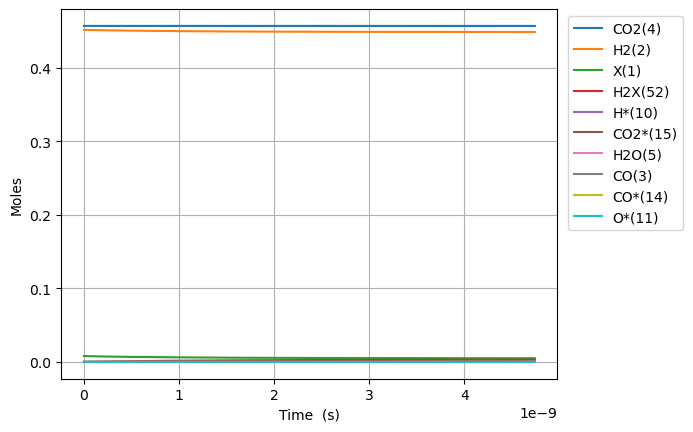

The table this chart was drawn from, first rows:
Time (s), Volume (m^3), N2, Ne, X(1), H2(2), CO(3), CO2(4), H2O(5), CH2O(6), HCOOH(7), CH3OH(8), HCOOCH3(9), H*(10), O*(11), OH*(12), H2O*(13), CO*(14), CO2*(15), HCO*(16), HCOO*(17), COOH*(18), CH2O*(19), CH3O*(20)
0.0, 0.002725, 0.09156, 0.0, 0.008019, 0.4515, 0.0, 0.4569, 0.0, 0.0, 0.0, 0.0, 0.0, 0.0, 0.0, 0.0, 0.0, 0.0, 0.0, 0.0, 0.0, 0.0, 0.0, 0.0
7.172758462400009e-25, 0.002725, 0.09156, 0.0, 0.008019, 0.4515, 1.671017994151395e-63, 0.4569, -1.15269574407158e-75, 5.460737314170743e-97, 7.002281124015268e-49, 1.0058857064385763e-139, 6.098915073732793e-186, 1.69258756109166e-18, 5.1761405901612167e-48, 1.1366625883987493e-50, 9.874479729742284e-73, 5.1875072160451983e-48, 1.9921197572226522e-20, 3.3573212731766463e-63, 1.2000237449807723e-46, 5.215356490958941e-45, 2.80100884576516e-86, -7.993820732193603e-115
2.0083723694720024e-24, 0.002725, 0.09156, 0.0, 0.008019, 0.4515, 1.9898115759959654e-62, 0.4569, 1.1389371775077856e-74, 3.322033121068318e-95, 1.960638714724275e-48, 1.593932646599373e-137, 3.948305577027212e-183, 4.739245171056644e-18, 3.126388916393571e-47, 1.717724502654104e-49, 3.104694121474056e-71, 3.143566161420106e-47, 5.577935320086971e-20, 3.9858117664774414e-62, 7.248143431037895e-46, 3.150075320534237e-44, 8.80682044932622e-85, 4.142548980730755e-113
4.590565415936006e-24, 0.002725, 0.09156, 0.0, 0.008019, 0.4515, 1.9659318574303815e-61, 0.4569, 6.281749218781911e-73, 1.499724541911633e-93, 4.481459919369772e-48, 7.612362170218423e-135, 1.2907248991307166e-179, 1.0832560390986594e-17, 1.5052216835231929e-46, 1.847849635548287e-48, 6.926401749818126e-70, 1.52370017987867e-46, 1.2749566445269791e-19, 3.91329361125997e-61, 3.489669067091274e-45, 1.5166256675634145e-43, 1.964753211368216e-83, 4.347773700141719e-111
9.754951508864012e-24, 0.002725, 0.09156, 0.0, 0.008019, 0.4515, 1.7606169485819344e-60, 0.4569, 2.4722792711154815e-71, 5.6626745260575445e-92, 9.523102328660765e-48, 2.584989510099209e-132, 2.0163998189640432e-176, 2.301919083084641e-17, 6.5736985485163195e-46, 1.6984921713549085e-47, 1.297238389203891e-68, 6.743547765651759e-46, 2.709282869345214e-19, 3.46126389107194e-60, 1.5240301732085416e-44, 6.623502743440912e-43, 3.679765367525058e-82, 3.4712360610843084e-109
2.0083723694720027e-23, 0.002725, 0.09156, 0.0, 0.008019, 0.4515, 1.5164713910168966e-59, 0.4569, 8.73512025386022e-70, 1.9646448704332717e-90, 1.9606387147242744e-47, 7.585286145916946e-130, 2.530228945049253e-173, 4.7392451710565735e-17, 2.7443897400145445e-45, 1.4530958117160084e-46, 2.2406567149238744e-67, 2.8896993211861004e-45, 5.57793531810837e-19, 2.9094008870882196e-59, 6.362526048946991e-44, 2.7651820114371798e-42, 6.355879737677233e-81, 2.4726065710792278e-107
4.074126806643205e-23, 0.002725, 0.09156, 0.0, 0.008019, 0.4515, 1.3032368823177251e-58, 0.4569, 2.9346351991462197e-68, 6.543087839359669e-89, 3.97729567844067e-47, 2.0766673532153117e-127, 2.862714206965949e-170, 9.613897347000314e-17, 1.1211727556397486e-44, 1.2014477167779142e-45, 3.722884642055547e-66, 1.241317527317503e-44, 1.1315240212141424e-18, 2.3853026809810314e-58, 2.5992995618837964e-43, 1.1296670773090377e-41, 1.0560389770289606e-79, 1.6681114950809758e-105
8.205635680985611e-23, 0.002725, 0.09156, 0.0, 0.008019, 0.4515, 1.1524728292122844e-57, 0.4569, 9.620141273652075e-67, 2.1357729478622062e-87, 8.010609605873461e-47, 5.4962609999683e-125, 3.0798750307114363e-167, 1.9363201698887294e-16, 4.531959535270592e-44, 9.769973293863927e-45, 6.0692415727589935e-65, 5.508956864656676e-44, 2.27898499862345e-18, 1.9316800460116756e-57, 1.0506784961192098e-42, 4.566294944463815e-41, 1.7216102345043253e-78, 1.0958812809692879e-103
1.646865342967042e-22, 0.002725, 0.09156, 0.0, 0.008019, 0.4515, 1.0838806995806593e-56, 0.4569, 3.115643508426783e-65, 6.902449761221401e-86, 1.6077237460739039e-46, 1.43056873421885e-122, 3.2322875414035283e-164, 3.8861810402659247e-16, 1.822280994358346e-43, 7.879837390853338e-44, 9.8018413505768e-64, 2.6102647334434155e-43, 4.573906947852853e-18, 1.554784302175014e-56, 4.224732456484486e-42, 1.8360871136768558e-40, 2.780405681229305e-77, 7.1056104706966225e-102
3.299468892704004e-22, 0.002725, 0.09156, 0.0, 0.008019, 0.4515, 1.1205389249121218e-55, 0.4569, 1.0029986306364959e-63, 2.2197248191017273e-84, 3.2210493170470175e-46, 3.692685834014945e-120, 3.3507029836444172e-161, 7.785902781019513e-16, 7.308161802841345e-43, 6.329513896615499e-43, 1.575617369598224e-62, 1.3637675699454473e-42, 9.163750823954811e-18, 1.2476167247691001e-55, 1.6943070190202043e-41, 7.36353053429479e-40, 4.4694227083026296e-76, 4.577255357038711e-100
6.604675992177928e-22, 0.002725, 0.09156, 0.0, 0.008019, 0.4515, 1.2996732735283932e-54, 0.4569, 3.2192168277910943e-62, 7.120678512840958e-83, 6.447700458993254e-46, 9.492434821457771e-118, 3.452200748219525e-158, 1.5585346262523485e-15, 2.927076622937064e-42, 5.0738887932863e-42, 2.526861383190256e-61, 8.000965416221068e-42, 1.8343438486731333e-17, 9.996119802732769e-55, 6.78606832373644e-41, 2.949253009582988e-39, 7.167743174357707e-75, 2.9389752551099635e-98
1.3215090191125775e-21, 0.002725, 0.09156, 0.0, 0.008019, 0.4515, 1.6840230755431202e-53, 0.4569, 1.0316914045636522e-60, 2.281432009097828e-81, 1.2901002742885962e-45, 2.4350915520241607e-115, 3.5458953575892432e-155, 3.1184233225518602e-15, 1.1715934561384694e-41, 4.063226089033081e-41, 4.0476832504039674e-60, 5.234819545169067e-41, 3.67028134545748e-17, 8.002980050844524e-54, 2.716198062728154e-40, 1.1804698003346727e-38, 1.1481753775977528e-73, 1.8840025341213e-96
2.643591858902147e-21, 0.002725, 0.09156, 0.0, 0.008019, 0.4515, 2.377712015290044e-52, 0.4569, 3.303881775600716e-59, 7.305097835446148e-80, 2.5807607310675564e-45, 6.240293313063047e-113, 3.636569460620588e-152, 6.238200715145755e-15, 4.687899820523743e-41, 3.2522276368021117e-40, 6.480059696766487e-59, 3.721017618851468e-40, 7.34215619594235e-17, 6.40482613747827e-53, 1.0868348130856938e-39, 4.723416826339731e-38, 1.8381548762236743e-72, 1.206744056531894e-94
5.287757538481286e-21, 0.002725, 0.09156, 0.0, 0.008019, 0.4515, 3.5508144958246987e-51, 0.4569, 1.0576373832248336e-57, 2.3383593357038333e-78, 5.1620816446323515e-45, 1.598349754250903e-110, 3.7267246956084865e-149, 1.2477755500313029e-14, 1.8754651491363627e-40, 2.6024408795528295e-39, 1.0371109695501323e-57, 2.7899873944624015e-39, 1.468590532457685e-16, 5.124849754549667e-52, 4.348061253494854e-39, 1.8896742944716066e-37, 2.9419215682040994e-71, 7.726343060289167e-93
1.0576088897639566e-20, 0.002725, 0.09156, 0.0, 0.008019, 0.4515, 5.478425149327271e-50, 0.4569, 3.3850718571350243e-56, 7.483948840895345e-77, 1.0324723471872616e-44, 4.092881901445127e-108, 3.8176842557377035e-146, 2.4956865070565512e-14, 7.502471235199503e-40, 2.0822160886416133e-38, 1.6596187241081468e-56, 2.1572408009877194e-38, 2.9373401292505227e-16, 4.1002942597086073e-51, 1.7393774911902392e-38, 7.559312310578947e-37, 4.7078186536981477e-70, 4.945923539607381e-91
2.1152751615956122e-20, 0.002725, 0.09156, 0.0, 0.008019, 0.4515, 8.60315345654568e-49, 0.4569, 1.0833240030697059e-54, 2.39507718257111e-75, 2.0650007128126822e-44, 1.0479387859356803e-105, 3.9101765334972027e-143, 4.9915084210742214e-14, 3.001111272485799e-39, 1.6658779829890036e-37, 2.655582909037845e-55, 1.6958890957049305e-37, 5.874838407100231e-16, 3.280431401113104e-50, 6.957884590162591e-38, 3.0238479239606614e-36, 7.533249270303561e-69, 3.1657901815977075e-89
4.2306077052589234e-20, 0.002725, 0.09156, 0.0, 0.008019, 0.4515, 1.3635171037565357e-47, 0.4569, 3.4667974152159304e-53, 7.664727574797498e-74, 4.130057446902578e-44, 2.68302854210035e-103, 4.004650238137279e-140, 9.983152248978256e-14, 1.200470420044499e-38, 1.332744035132794e-36, 4.2490870096417255e-54, 1.3447487393193456e-36, 1.174983129985809e-15, 2.6244718438961018e-49, 2.783283670556204e-37, 1.2095637450159145e-35, 1.2054251403422868e-67, 2.0263084527648235e-87
8.461272792585546e-20, 0.002725, 0.09156, 0.0, 0.008019, 0.4515, 2.171235819070245e-46, 0.4569, 1.1094002193429765e-51, 2.452878609441502e-72, 8.26017096051238e-44, 6.869451368247055e-101, 4.10146320693912e-137, 1.996643990426111e-13, 4.80195774812567e-38, 1.0662112520596232e-35, 6.798662665285932e-53, 1.0710132097858227e-35, 2.3499802433625704e-15, 2.099705482549129e-48, 1.1133833616451582e-36, 4.838303931747018e-35, 1.9289119610141777e-66, 1.2969983065663617e-85
1.692260296723879e-19, 0.002725, 0.09156, 0.0, 0.008019, 0.4515, 3.465660030552969e-45, 0.4569, 3.5501166099010934e-50, 7.850045696012124e-71, 1.6520398714637679e-43, 1.7589544282768127e-98, 4.201033843372413e-134, 3.993301521272596e-13, 1.920839158653961e-37, 8.529743940018962e-35, 1.0877958907691902e-51, 8.548952331257121e-35, 4.699968609431505e-15, 1.6799392960867558e-47, 4.454024640138109e-36, 1.9353312033848915e-34, 3.086916660150506e-65, 8.302533177916661e-84
3.384526331654528e-19, 0.002725, 0.09156, 0.0, 0.008019, 0.4515, 5.538389704323254e-44, 0.4569, 1.1360403936847031e-48, 2.5125121650127607e-69, 3.304086585357912e-43, 4.504734031729131e-96, 4.3040305436499904e-131, 7.986616582125217e-13, 7.684138708701647e-37, 6.823800445155126e-34, 1.7404812791674296e-50, 6.831484583308643e-34, 9.399921898947891e-15, 1.3442193269059538e-46, 1.781989212421474e-35, 7.741342797400837e-34, 4.9411037358981026e-64, 5.315752847747664e-82
6.769058401515827e-19, 0.002725, 0.09156, 0.0, 0.008019, 0.4515, 8.856050551768176e-43, 0.4569, 3.635317117556175e-47, 8.04316497792248e-68, 6.608198622593174e-43, 1.1541252698118254e-93, 1.1787391437531632e-127, 1.5973246700469067e-12, 3.074896958664555e-36, 5.459016431445711e-33, 2.784776145475328e-49, 5.462091327517729e-33, 1.879973470843022e-14, 1.0757992824823495e-45, 7.13096438128202e-35, 3.096539693693932e-33, 7.912232545905608e-63, 3.404778626955514e-80
1.3538122541238423e-18, 0.002725, 0.09156, 0.0, 0.008019, 0.4515, 1.4165254893142607e-41, 0.4569, 1.1632886118477755e-45, 2.5758039942927486e-66, 1.3216720457550205e-42, 2.95922150442702e-91, 1.2106229048832247e-124, 3.1946506923711215e-12, 1.2319536603915063e-35, 4.3671619089676094e-32, 4.45564637769404e-48, 4.3683938612107307e-32, 3.7598985256676026e-14, 8.613155649458115e-45, 2.854786118247594e-34, 1.238615574791476e-32, 1.2680233077392045e-61, 2.1825015645396725e-78
2.707625082068362e-18, 0.002725, 0.09156, 0.0, 0.008019, 0.4515, 2.2660458728744097e-40, 0.4569, 3.72243306784331e-44, 8.25529932416246e-65, 2.643852858427934e-42, 7.599470743310455e-89, 1.2455389043678267e-121, 6.389302731641328e-12, 4.959832939176009e-35, 3.4936423691659195e-31, 7.129036654450183e-47, 3.4941383501934736e-31, 7.519598613015401e-14, 6.901333138443133e-44, 1.1438332949669943e-33, 4.954455152746887e-32, 2.035452428737853e-60, 1.401209327121063e-76
4.0614379100128814e-18, 0.002725, 0.09156, 0.0, 0.008019, 0.4515, 8.572498196497948e-40, 0.4569, 1.780861953202348e-43, 3.864572030698846e-64, 3.9671227372409114e-42, 5.835435960788719e-88, 7.525023561254183e-121, 9.583954765533307e-12, 1.0610514857042825e-34, 1.0371602375578434e-30, 2.7179455662471918e-46, 1.037266341849176e-30, 1.1279148684047308e-13, 1.9753603145844837e-43, 2.433909203333857e-33, 1.0528205374417048e-31, 7.772367635520555e-60, 8.004599169692209e-76
5.415250737957401e-18, 0.002725, 0.09156, 0.0, 0.008019, 0.4515, 2.2313420678887038e-39, 0.4569, 5.893975463371921e-43, 1.2476417786188392e-63, 5.29250279802754e-42, 3.0666299347225905e-87, 7.399481258562845e-120, 1.2778606794047061e-11, 1.8245418609131256e-34, 2.2598832181865978e-30, 7.31283389774827e-46, 2.260065670141582e-30, 1.5038548744749483e-13, 4.170682981480157e-43, 4.157410359779119e-33, 1.795986051642305e-31, 2.0948518296659765e-59, 3.1354749919868265e-75
8.12287639384644e-18, 0.002725, 0.09156, 0.0, 0.008019, 0.4515, 8.18831755429651e-39, 0.4569, 3.438842004064815e-42, 6.879445583812417e-63, 7.953917778439848e-42, 5.220392205673779e-86, 4.210581523493838e-118, 1.9167910838452204e-11, 3.8448637401523543e-34, 6.559537909033842e-30, 2.9578017412557855e-45, 6.559922387221917e-30, 2.2556996819661882e-13, 1.1411679529072312e-42, 8.628375011302075e-33, 3.7183542145095976e-31, 8.506633632048406e-59, 2.6355725218960037e-74
1.0830502049735478e-17, 0.002725, 0.09156, 0.0, 0.008019, 0.4515, 2.123221211666484e-38, 0.4569, 1.1441235360789322e-41, 2.2102289063758702e-62, 1.0638375207472006e-41, 2.8112079109032904e-85, 3.1372496965525357e-117, 2.5557214863079687e-11, 6.677096033689533e-34, 1.434458834720383e-29, 8.011874268885263e-45, 1.4345256035584134e-29, 3.007489330280993e-13, 2.3916794101345795e-42, 1.471025204975216e-32, 6.323935525614931e-31, 2.310824044339716e-58, 1.0378678626924917e-73
1.3538127705624518e-17, 0.002725, 0.09156, 0.0, 0.008019, 0.4515, 4.642236295999104e-38, 0.4569, 3.0849146717830663e-41, 5.7824923763588626e-62, 1.3363032901175027e-41, 1.1809601455536467e-84, 1.9090547679122847e-116, 3.19465188665168e-11, 1.0465269763996294e-33, 2.691166629622552e-29, 1.7998434168244234e-44, 2.691271277680617e-29, 3.75921988347859e-13, 4.3615006092034836e-42, 2.252979412236178e-32, 9.661527098559876e-31, 5.207029642013473e-58, 3.2661456346408695e-73
1.8953379017402594e-17, 0.002725, 0.09156, 0.0, 0.008019, 0.4515, 1.7854715632313536e-37, 0.4569, 1.8185318994326313e-40, 3.250897517888903e-61, 1.9071784773183437e-41, 3.185682872808311e-83, 1.218157163062229e-114, 4.472512680848885e-11, 2.1811333286593716e-33, 7.363012762752179e-29, 6.979567626593727e-44, 7.363230858247378e-29, 5.262500019617651e-13, 1.1569946869823946e-41, 4.3568290059408035e-32, 1.8578695734828465e-30, 2.0385170366511277e-57, 3.0045843018846223e-72
2.978388164095875e-17, 0.002725, 0.09156, 0.0, 0.008019, 0.4515, 1.1783870386169099e-36, 0.4569, 2.003162311761925e-39, 3.490042005068274e-60, 3.273627210062972e-41, 1.843712901314992e-81, 1.7812956882137137e-112, 7.028234243441178e-11, 6.725171936911837e-33, 2.9237814542769587e-28, 4.489034605646953e-43, 2.9238486942320428e-28, 8.268340992789219e-13, 4.5211811383738805e-41, 1.0755020772640405e-31, 4.532597807142077e-30, 1.3373206256010754e-56, 5.69267999226547e-71
4.0614384264514904e-17, 0.002725, 0.09156, 0.0, 0.008019, 0.4515, 3.885044253279307e-36, 0.4569, 8.535841028139829e-39, 1.481981458290844e-59, 5.173177251135723e-41, 1.4115721442158357e-80, 1.8515334431849083e-111, 9.583955771601038e-11, 1.5675783272942218e-32, 7.319205110576757e-28, 1.4814379738802854e-42, 7.319361829643288e-28, 1.1273222285847372e-12, 1.1313389363619781e-40, 2.013590344952754e-31, 8.396720390362202e-30, 4.4743979913345575e-56, 3.042908782432037e-70
6.227538951162721e-17, 0.002725, 0.09156, 0.0, 0.008019, 0.4515, 2.2467235059283198e-35, 0.4569, 7.905337715755758e-38, 1.3876940927889264e-58, 1.2992427423276336e-40, 6.56658224501513e-79, 2.7921979477385015e-109, 1.469539872465433e-10, 6.20109100391212e-32, 2.6747490521921442e-27, 8.4694156727406e-42, 2.6748110407135913e-27, 1.7280108272852935e-12, 4.189745939383275e-40, 4.828835995719221e-31, 1.9691922657149694e-29, 2.6556167067626134e-55, 4.812542685291889e-69
1.0559740000585182e-16, 0.002725, 0.09156, 0.0, 0.008019, 0.4515, 2.028258444339067e-34, 0.4569, 1.2513933158571957e-36, 2.2791211869858996e-57, 7.114288977462132e-40, 6.712046393778262e-77, 8.866181814307822e-107, 2.4918284217700526e-10, 4.395454992117027e-31, 1.34010936756066e-26, 7.441486793253366e-41, 1.3401533019529255e-26, 2.9282384178835462e-12, 2.180862691176087e-39, 1.4500995622358173e-30, 5.654894557784096e-29, 2.5178295162663712e-54, 1.4752664602895521e-67
1.4891941050007645e-16, 0.002725, 0.09156, 0.0, 0.008019, 0.4515, 7.384709376449871e-34, 0.4569, 5.961952081472984e-36, 1.1079427303258082e-56, 2.3906800312896916e-39, 5.835456676783413e-76, 1.0340021117784738e-105, 3.514116916000432e-10, 1.5076311372808555e-30, 3.6660844239112167e-26, 2.743733551624691e-40, 3.666235113773461e-26, 4.126934557294173e-12, 6.140607317095467e-39, 2.9937200511898633e-30, 1.12426603906455e-28, 9.738452514748522e-54, 9.074457470297436e-67
1.9224142099430108e-16, 0.002725, 0.09156, 0.0, 0.008019, 0.4515, 1.9183271693197084e-33, 0.4569, 1.92669765713311e-35, 3.654617951672249e-56, 6.117230111492913e-39, 3.252531104699746e-75, 9.725314195915819e-105, 4.5364053551565814e-10, 3.812492987306483e-30, 7.71956166723457e-26, 7.238507845335128e-40, 7.719942726626028e-26, 5.3241011149469216e-12, 1.327969496216505e-38, 5.165675352540307e-30, 1.8732300583186463e-28, 2.6908298290422135e-53, 3.680455966751823e-66
2.355634314885257e-16, 0.002725, 0.09156, 0.0, 0.008019, 0.4515, 4.1262290032930184e-33, 0.4569, 4.998560705258542e-35, 9.684702565303227e-56, 1.316982436146439e-38, 1.4121139521767105e-74, 6.90333464593771e-104, 5.558693739238296e-10, 8.079782846600934e-30, 1.398962965579986e-25, 1.5779816461626366e-39, 1.3990437226457875e-25, 6.5197400143896184e-12, 2.469313352552557e-38, 8.019246845261788e-30, 2.8123627098905825e-28, 6.145456710880624e-53, 1.178077058955897e-65
3.2220745247697495e-16, 0.002725, 0.09156, 0.0, 0.008019, 0.4515, 1.3540678054337384e-32, 0.4569, 2.248382861405805e-34, 4.56246484869484e-55, 4.3796428625923043e-38, 1.7824191854901685e-73, 2.0588902351177286e-102, 7.603270342177338e-10, 2.612102861271907e-29, 3.498743116845352e-25, 5.2907358048704486e-39, 3.4990041939724877e-25, 8.906441948113658e-12, 6.486515246292875e-38, 1.5966554236284706e-29, 5.261065318069084e-28, 2.2671830469240294e-52, 7.916872483567255e-65
4.088514734654242e-16, 0.002725, 0.09156, 0.0, 0.008019, 0.4515, 3.362348487474641e-32, 0.4569, 6.968140726484919e-34, 1.4655764278847593e-54, 1.1020143572103582e-37, 9.993411382758046e-73, 1.7451986412801285e-101, 9.647846724815217e-10, 6.440634999410848e-29, 7.056494079260506e-25, 1.3333841282951664e-38, 7.057137813492506e-25, 1.1287055724217804e-11, 1.3690507966953901e-37, 2.7255910889926397e-29, 8.47022546999375e-28, 6.1963696968132745e-52, 3.181814695517349e-64
4.954954944538735e-16, 0.002725, 0.09156, 0.0, 0.008019, 0.4515, 7.0697825368091e-32, 0.4569, 1.7522887096654026e-33, 3.812765143828207e-54, 2.3405514130003395e-37, 4.163955768751517e-72, 1.0782454724207518e-100, 1.1692422887149384e-09, 1.348892924992223e-28, 1.2481959365175884e-24, 2.830851480072892e-38, 1.2483307568643265e-24, 1.3661597480141054e-11, 2.529385466136117e-37, 4.232350176611018e-29, 1.2439687253557777e-27, 1.41965661232465e-51, 9.992744746541459e-64
6.68783536430772e-16, 0.002725, 0.09156, 0.0, 0.008019, 0.4515, 2.33998230726309e-31, 0.4569, 8.094841703601653e-33, 1.9332252222147737e-53, 7.854684731465412e-37, 8.16747128882366e-71, 5.073268105975361e-99, 1.5781574550896145e-09, 4.446142950197591e-28, 3.0517429647541394e-24, 9.467459371576025e-38, 3.0521873531451892e-24, 1.8392527378871105e-11, 6.765721595001191e-37, 8.543267388743571e-29, 2.265891060476862e-27, 5.663651801701946e-51, 8.074011237081556e-63
8.420715784076705e-16, 0.002725, 0.09156, 0.0, 0.008019, 0.4515, 5.854318129706366e-31, 0.4569, 2.5469033305147466e-32, 6.530097136786321e-53, 1.9823640447767e-36, 5.3864097845665757e-70, 5.111185000066092e-98, 1.9870725333397216e-09, 1.1102765372117971e-27, 6.074646726630045e-24, 2.3804143317761265e-37, 6.075756443203256e-24, 2.3099355787046012e-11, 1.459561185264676e-36, 1.4853162177684876e-28, 3.591752986084272e-27, 1.6459355336070556e-50, 3.6039729567504456e-62
1.015359620384569e-15, 0.002725, 0.09156, 0.0, 0.008019, 0.4515, 1.230562830675008e-30, 0.4569, 6.409378484809089e-32, 1.7485260024287674e-52, 4.195364054629976e-36, 2.420414675042221e-69, 3.380550899605895e-97, 2.3959875234632173e-09, 2.3314041753810024e-27, 1.0626582263522658e-23, 5.0187607918761984e-37, 1.0628912501226748e-23, 2.7782205416150647e-11, 2.746212476847811e-36, 2.3473508104367863e-28, 5.2214347834161775e-27, 3.945651063562414e-50, 1.200334542052492e-61
1.1886476623614675e-15, 0.002725, 0.09156, 0.0, 0.008019, 0.4515, 2.2996305857924264e-30, 0.4569, 1.3934646199075526e-31, 4.028953623752031e-52, 7.887708856869926e-36, 8.793229948462081e-69, 1.777505462701653e-96, 2.8049024254580492e-09, 4.354146746216141e-27, 1.7014509916749407e-23, 9.400338515956883e-37, 1.7018861903207742e-23, 3.244119824603786e-11, 4.7021254832344754e-36, 3.470526063162774e-28, 7.154816866330298e-27, 8.320924201854914e-50, 3.349597569574782e-61
1.361935704338366e-15, 0.002725, 0.09156, 0.0, 0.008019, 0.4515, 3.9472384423856276e-30, 0.4569, 2.7280738024008405e-31, 8.334493145706378e-52, 1.3616471708088924e-35, 2.747765530779682e-68, 7.76929044766269e-96, 3.2138172393221516e-09, 7.47068033427333e-27, 2.5543165505455288e-23, 1.6167352101153664e-36, 2.5550632511352603e-23, 3.707645571289867e-11, 7.513458262789002e-36, 4.883968375276989e-28, 9.39177960741287e-27, 1.5992427501640636e-49, 8.236952758696668e-61
1.708511788292163e-15, 0.002725, 0.09156, 0.0, 0.008019, 0.4515, 9.708974673428093e-30, 0.4569, 8.37897245130314e-31, 2.841542667129001e-51, 3.386179951535029e-35, 2.0954405659724385e-67, 1.144471168647967e-94, 4.031646602649839e-09, 1.83662707226498e-26, 5.0230902834852416e-23, 3.991262833513099e-36, 5.02492602344851e-23, 4.627624761409111e-11, 1.6537974728872334e-35, 8.693772693755424e-28, 1.4775968530220513e-26, 4.847600258048838e-49, 3.867731603961921e-60
2.1705524371527147e-15, 0.002725, 0.09156, 0.0, 0.008019, 0.4515, 2.5135724228497893e-29, 0.4569, 2.751302895320916e-30, 1.0553092674619006e-50, 8.891469216308524e-35, 1.7355139150369483e-66, 1.699334417582825e-93, 5.121941741747418e-09, 4.753083355803058e-26, 1.0246796716874794e-22, 1.0382660050478856e-35, 1.0251547561785658e-22, 5.83957752856505e-11, 3.846016096270204e-35, 1.6121676126366045e-27, 2.3840100883225385e-26, 1.6065600150440654e-48, 2.0292338751769543e-59
2.6325930860132665e-15, 0.002725, 0.09156, 0.0, 0.008019, 0.4515, 5.411544220520342e-29, 0.4569, 7.187197524617499e-30, 3.0743398687086053e-50, 1.9407649955384733e-34, 1.0497931762016722e-65, 1.721435368487054e-92, 6.2122362542175074e-09, 1.0230644126367497e-25, 1.8188517658558603e-22, 2.2463068599077616e-35, 1.8198743609855098e-22, 7.03513739723827e-11, 7.648076316608974e-35, 2.6662901436211207e-27, 3.5057644670937657e-26, 4.3037011319057904e-48, 7.956460396684797e-59
3.0946337348738182e-15, 0.002725, 0.09156, 0.0, 0.008019, 0.4515, 1.0288975987755998e-28, 0.4569, 1.6046022987984964e-29, 7.539722037549274e-50, 3.7389843464563853e-34, 4.364173057203863e-65, 1.0543196285568021e-91, 7.302530140019166e-09, 1.9448212203808028e-25, 2.9392973245145955e-22, 4.2922146961761857e-35, 2.94124127729667e-22, 8.214526053483843e-11, 1.3662853355879054e-34, 4.074492591698016e-27, 4.842633678809024e-26, 9.912222232119758e-48, 2.473676782827211e-58
3.55667438373437e-15, 0.002725, 0.09156, 0.0, 0.008019, 0.4515, 1.787751511768594e-28, 0.4569, 3.200294891417069e-29, 1.6352105650716772e-49, 6.579921103346466e-34, 1.4898414600687305e-64, 5.030757645742526e-91, 8.392823399110881e-09, 3.378741701180121e-25, 4.439384967085465e-22, 7.495971028485396e-35, 4.4427622410631155e-22, 9.377962261505223e-11, 2.256285404302948e-34, 5.8758372614983336e-27, 6.394391684067634e-26, 2.0456944851178121e-47, 6.592680527270839e-58
4.018715032594922e-15, 0.002725, 0.09156, 0.0, 0.008019, 0.4515, 2.902281345872719e-28, 0.4569, 5.861738976959321e-29, 3.2297964907050504e-49, 1.0814292538561968e-33, 4.3943627461062546e-64, 2.022260318473623e-90, 9.483116031450532e-09, 5.484485636532652e-25, 6.371326430775146e-22, 1.2232755833273655e-34, 6.376808600301944e-22, 1.0525661742502077e-10, 3.509127063523407e-34, 8.105603393960524e-27, 8.160812665890935e-26, 3.8811497072849123e-47, 1.5638050439777948e-57
4.4807556814554735e-15, 0.002725, 0.09156, 0.0, 0.008019, 0.4515, 4.467340914345382e-28, 0.4569, 1.0047832930134159e-28, 5.9319654690052694e-49, 1.6845820873661593e-33, 1.160422470885045e-63, 7.045842300147663e-90, 1.0573408036995439e-08, 8.441099749248431e-25, 8.786275075809305e-22, 1.893044750110089e-34, 8.794712712997619e-22, 1.1657837387223653e-10, 5.2047878629847375e-34, 1.0795890058409905e-26, 1.0141671068365651e-25, 6.892817072500794e-47, 3.3910647810045275e-57
4.942796330316025e-15, 0.002725, 0.09156, 0.0, 0.008019, 0.4515, 6.588787935125663e-28, 0.4569, 1.6330338045831393e-28, 1.0272644306760753e-48, 2.5135147792470373e-33, 2.803851394210371e-63, 2.190964545454793e-89, 1.1663699415702313e-08, 1.244836095612474e-24, 1.1734264748123543e-21, 2.807437281223954e-34, 1.1746708153320911e-21, 1.2774699121384472e-10, 7.429085321846064e-34, 1.3975483205235238e-26, 1.2336741545396047e-25, 1.1601671037845289e-46, 6.839890514595166e-57
5.404836979176577e-15, 0.002725, 0.09156, 0.0, 0.008019, 0.4515, 9.3823253909528e-28, 0.4569, 2.54072598709978e-28, 1.6950462789953862e-48, 3.619752949402056e-33, 6.293014390526806e-63, 6.189201589035303e-89, 1.2753990167527339e-08, 1.772457975386473e-24, 1.5264312923995876e-21, 4.020475643359504e-34, 1.5282030662144087e-21, 1.387645412308945e-10, 1.0272403654154401e-33, 1.7670416250703762e-26, 1.4745799009297934e-25, 1.8680210438384242e-46, 1.2994250736473114e-56
5.866877628037129e-15, 0.002725, 0.09156, 0.0, 0.008019, 0.4515, 1.2974256749653513e-27, 0.4569, 3.8111779437895563e-28, 2.6853735446418787e-48, 5.0606709476164386e-33, 1.3270007784940217e-62, 1.6123436324514596e-88, 1.3844280292426109e-08, 2.4508018324834278e-24, 1.9424352745171424e-21, 5.592195223030139e-34, 1.9448851600409208e-21, 1.4963306675788056e-10, 1.3829908576407005e-33, 2.1903817716560332e-26, 1.7368618580910193e-25, 2.8970823536676977e-46, 2.347170378785347e-56
6.3289182768976805e-15, 0.002725, 0.09156, 0.0, 0.008019, 0.4515, 1.750028064826174e-27, 0.4569, 5.542501859265238e-28, 4.109566215859358e-48, 6.899201560746345e-33, 2.65224797652244e-62, 3.9186644677148833e-88, 1.4934569790353687e-08, 3.305460726429083e-24, 2.4261342231630712e-21, 7.58838887873518e-34, 2.42943848811056e-21, 1.6035458395054045e-10, 1.8200377426150965e-33, 2.6696442842216966e-26, 2.0204975643529694e-25, 4.351459998721734e-46, 4.060115735134627e-56
6.790958925758232e-15, 0.002725, 0.09156, 0.0, 0.008019, 0.4515, 2.3106299445119193e-27, 0.4569, 7.848453652723187e-28, 6.103636507801391e-48, 9.204241603842008e-33, 5.0595608262053565e-62, 8.965415002724402e-88, 1.6024858661264567e-08, 4.3639463420334804e-24, 2.9821189369131776e-21, 1.008119110169092e-33, 2.986481357469291e-21, 1.709310807107687e-10, 2.348643091284606e-33, 3.206650734027239e-26, 2.325464578839934e-25, 6.3569666062551164e-46, 6.765195534569523e-56
7.252999574618784e-15, 0.002725, 0.09156, 0.0, 0.008019, 0.4515, 2.994717540347828e-27, 0.4569, 1.0859657274264466e-27, 8.832240882828593e-48, 1.2050304999548035e-32, 9.265924802123342e-62, 1.9459265952770932e-87, 1.7115146905112734e-08, 5.655453548023824e-24, 3.614886765265419e-21, 1.3148826742364422e-33, 3.6205403100599664e-21, 1.8136451905861594e-10, 2.9793465708922066e-33, 3.803019068077985e-26, 2.6517404871405165e-25, 9.064314652929278e-46, 1.0908498332309497e-55
7.715040223479335e-15, 0.002725, 0.09156, 0.0, 0.008019, 0.4515, 3.818759763721323e-27, 0.4569, 1.4724414164301116e-27, 1.249077277822696e-47, 1.5517955873048295e-32, 1.6366369372654326e-61, 4.030435008143434e-87, 1.8205434521851618e-08, 7.211023098900285e-24, 4.3288333485619666e-21, 1.687626101205571e-33, 4.336042025340487e-21, 1.916568334401636e-10, 3.7229902279694085e-33, 4.460145540972682e-26, 2.9993028953517267e-25, 1.2650859929897123e-45, 1.7088283104522112e-55
8.177080872339886e-15, 0.002725, 0.09156, 0.0, 0.008019, 0.4515, 4.800079736407135e-27, 0.4569, 1.960985685189498e-27, 1.7309734487434828e-47, 1.9693399122760414e-32, 2.799413185289245e-61, 8.009316975627025e-87, 1.9295721511434156e-08, 9.063298643139366e-24, 5.128264834688437e-21, 2.1354949076419163e-33, 5.1373252942350705e-21, 2.018099332019107e-10, 4.5906218676210746e-33, 5.179252288390478e-26, 3.3681294361637563e-25, 1.7324100052033485e-45, 2.6088332787565323e-55
8.639121521200437e-15, 0.002725, 0.09156, 0.0, 0.008019, 0.4515, 5.956947233564453e-27, 0.4569, 2.5702722244471247e-27, 2.355660556846519e-47, 2.46689483734546e-32, 4.652009084073138e-61, 1.5333051189208272e-86, 2.0386007873812725e-08, 1.1246700157216888e-23, 6.017388798967214e-21, 2.6683553811500236e-33, 6.028632112446499e-21, 2.118257007713017e-10, 5.5935206740219804e-33, 5.961368023163131e-26, 3.7581977624667203e-25, 2.3323243212486954e-45, 3.8923253654715e-55
... 1,085 more rows
